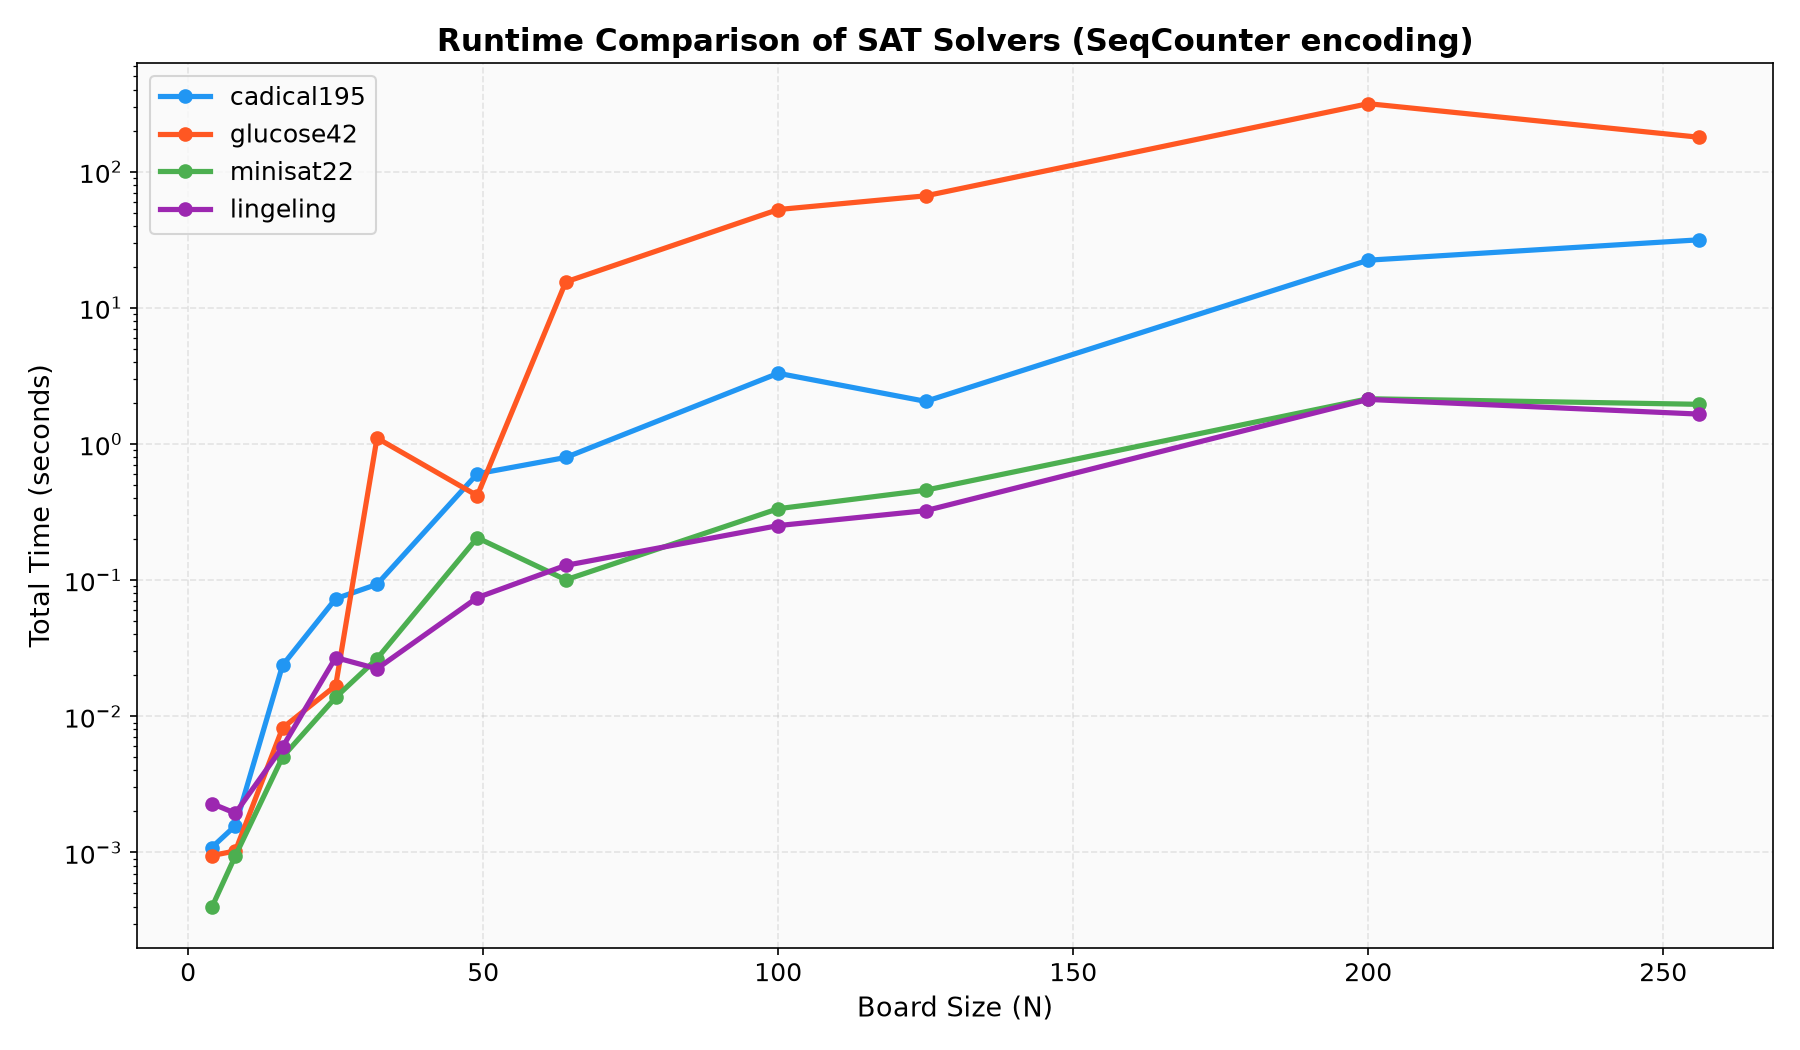

Data behind this chart, as committed beside it:
n, solver, status, encoding_time, solving_time, total_time, num_vars, num_clauses, valid
4, cadical195, SAT, 0.000579, 0.000508, 0.001087, 54, 112, True
4, glucose42, SAT, 0.000198, 0.00075, 0.000948, 54, 112, True
4, minisat22, SAT, 0.000175, 0.00022, 0.000395, 54, 112, True
4, lingeling, SAT, 0.000264, 0.002025, 0.002288, 54, 112, True
8, cadical195, SAT, 0.000699, 0.000873, 0.001573, 270, 600, True
8, glucose42, SAT, 0.000642, 0.000385, 0.001026, 270, 600, True
8, minisat22, SAT, 0.000618, 0.000327, 0.000945, 270, 600, True
8, lingeling, SAT, 0.000633, 0.001308, 0.001941, 270, 600, True
16, cadical195, SAT, 0.002634, 0.02106, 0.0237, 1182, 2728, True
16, glucose42, SAT, 0.002597, 0.005616, 0.008213, 1182, 2728, True
16, minisat22, SAT, 0.002597, 0.002427, 0.005025, 1182, 2728, True
16, lingeling, SAT, 0.002575, 0.003377, 0.005951, 1182, 2728, True
25, cadical195, SAT, 0.006343, 0.06667, 0.07302, 2973, 6958, True
25, glucose42, SAT, 0.006313, 0.01048, 0.01679, 2973, 6958, True
25, minisat22, SAT, 0.006353, 0.007409, 0.01376, 2973, 6958, True
25, lingeling, SAT, 0.01425, 0.01275, 0.027, 2973, 6958, True
32, cadical195, SAT, 0.01055, 0.08255, 0.0931, 4926, 11592, True
32, glucose42, SAT, 0.0101, 1.094, 1.104, 4926, 11592, True
32, minisat22, SAT, 0.01621, 0.01027, 0.02648, 4926, 11592, True
32, lingeling, SAT, 0.009622, 0.01272, 0.02234, 4926, 11592, True
49, cadical195, SAT, 0.02743, 0.5763, 0.6037, 11709, 27742, True
49, glucose42, SAT, 0.02789, 0.3891, 0.417, 11709, 27742, True
49, minisat22, SAT, 0.02763, 0.1769, 0.2046, 11709, 27742, True
49, lingeling, SAT, 0.02798, 0.04635, 0.07433, 11709, 27742, True
64, cadical195, SAT, 0.0445, 0.751, 0.7955, 20094, 47752, True
64, glucose42, SAT, 0.04961, 15.43, 15.48, 20094, 47752, True
64, minisat22, SAT, 0.04966, 0.05085, 0.1005, 20094, 47752, True
64, lingeling, SAT, 0.04621, 0.08209, 0.1283, 20094, 47752, True
100, cadical195, SAT, 0.1311, 3.171, 3.302, 49398, 117808, True
100, glucose42, SAT, 0.1253, 52.51, 52.63, 49398, 117808, True
100, minisat22, SAT, 0.133, 0.2015, 0.3345, 49398, 117808, True
100, lingeling, SAT, 0.1407, 0.1108, 0.2514, 49398, 117808, True
125, cadical195, SAT, 0.2191, 1.835, 2.054, 77373, 184758, True
125, glucose42, SAT, 0.205, 66.16, 66.36, 77373, 184758, True
125, minisat22, SAT, 0.2101, 0.2477, 0.4578, 77373, 184758, True
125, lingeling, SAT, 0.1999, 0.1238, 0.3237, 77373, 184758, True
200, cadical195, SAT, 0.9495, 21.4, 22.35, 198798, 475608, True
200, glucose42, TIMEOUT, 1.126, 314, 315.2, 198798, 475608, False
200, minisat22, SAT, 1.106, 1.041, 2.147, 198798, 475608, True
200, lingeling, SAT, 1.077, 1.046, 2.122, 198798, 475608, True
256, cadical195, SAT, 1.278, 30.25, 31.53, 326142, 780808, True
256, glucose42, TIMEOUT, 1.068, 177.8, 178.8, 326142, 780808, False
256, minisat22, SAT, 1.003, 0.9513, 1.954, 326142, 780808, True
256, lingeling, SAT, 1.034, 0.6228, 1.657, 326142, 780808, True
